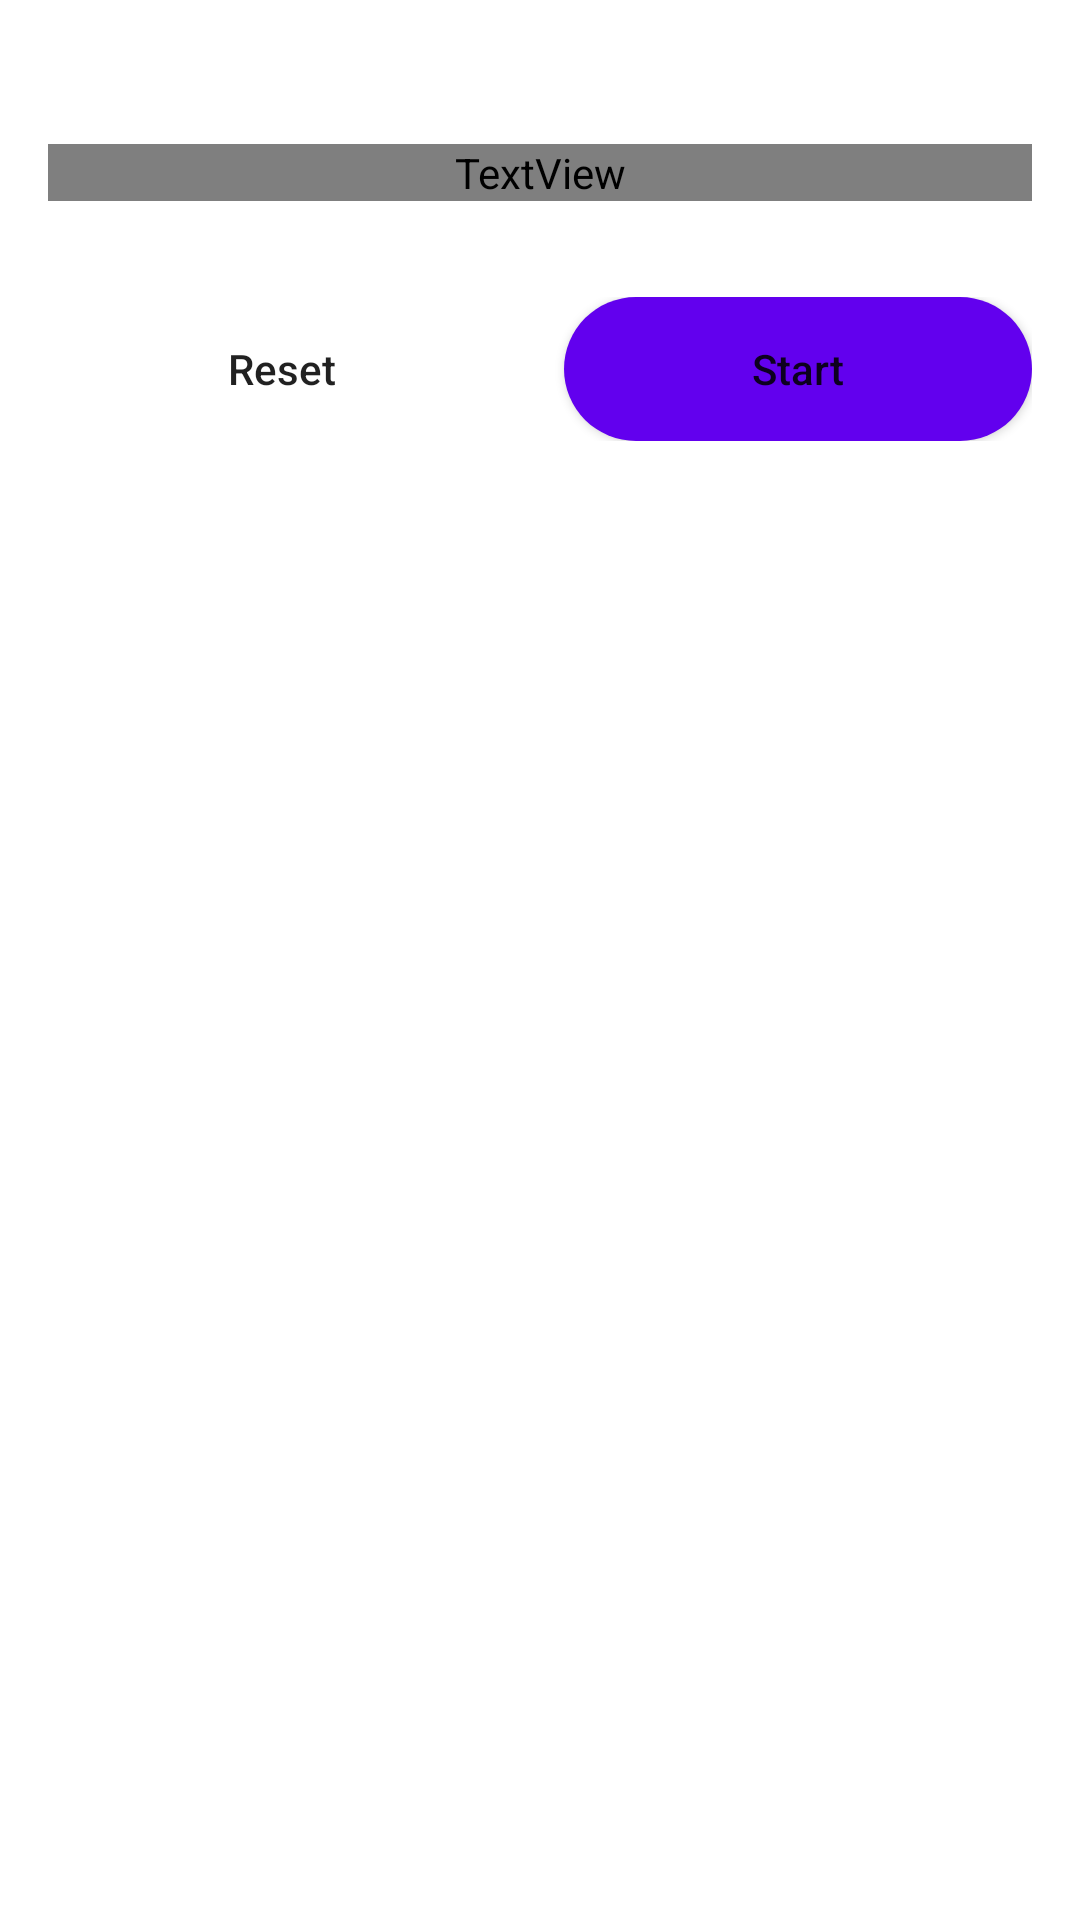

Layout XML and referenced resources for this Android screen:
<!-- AndroidManifest.xml: application theme Theme.Timely -->
<!-- res/layout/fragment_stopwatch.xml -->
<?xml version="1.0" encoding="utf-8"?>
<LinearLayout xmlns:android="http://schemas.android.com/apk/res/android"
    android:layout_width="match_parent"
    android:layout_height="match_parent"
    android:orientation="vertical"
    android:padding="16dp">

    <TextView
        android:id="@+id/text_stopwatch_time"
        android:layout_width="match_parent"
        android:layout_height="wrap_content"
        android:gravity="center"
        android:layout_marginTop="32dp"
        android:layout_marginBottom="32dp"
        android:textColor="@color/colorTextPrimary"
        android:textSize="52sp"
        android:textStyle="bold" />

    <LinearLayout
        android:layout_width="match_parent"
        android:layout_height="wrap_content"
        android:orientation="horizontal"
        android:gravity="center">

        
        <Button
            android:id="@+id/btn_stopwatch_lap_reset"
            android:layout_width="0dp"
            android:layout_height="48dp"
            android:layout_weight="1"
            android:layout_marginEnd="8dp"
            android:minWidth="0dp"
            android:paddingStart="16dp"
            android:paddingEnd="16dp"
            android:text="Reset"
            android:background="@drawable/bg_button_rounded"
            android:textAllCaps="false" />

        <Button
            android:id="@+id/btn_stopwatch_start_pause"
            android:layout_width="0dp"
            android:layout_height="48dp"
            android:layout_weight="1"
            android:layout_marginStart="8dp"
            android:minWidth="0dp"
            android:paddingStart="16dp"
            android:paddingEnd="16dp"
            android:text="Start"
            android:background="@drawable/bg_fab"
            android:textAllCaps="false" />
    </LinearLayout>

    <androidx.recyclerview.widget.RecyclerView
        android:id="@+id/recycler_laps"
        android:layout_width="match_parent"
        android:layout_height="0dp"
        android:layout_weight="1"
        android:layout_marginTop="8dp"
        android:clipToPadding="false"
        android:scrollbars="vertical"
        android:scrollbarStyle="outsideOverlay" />
</LinearLayout>
<!-- resources referenced by this layout -->
<resources>
  <color name="colorTextPrimary">#F2F3F5</color>
  <!-- drawable bg_fab (drawable) -->
  <?xml version="1.0" encoding="utf-8"?>
  <shape xmlns:android="http://schemas.android.com/apk/res/android">
      <corners android:radius="24dp" />
      <solid android:color="@color/colorPrimary" />
  </shape>
  <style name="Theme.Timely" parent="Theme.AppCompat.DayNight.NoActionBar">
          <item name="colorPrimary">#FF9800</item>
          <item name="colorPrimaryDark">#E68900</item>
          <item name="colorAccent">#FF9800</item>
          <item name="android:windowBackground">#FFFFFF</item>
      </style>
  <color name="colorPrimary">#5C93FF</color>
</resources>
